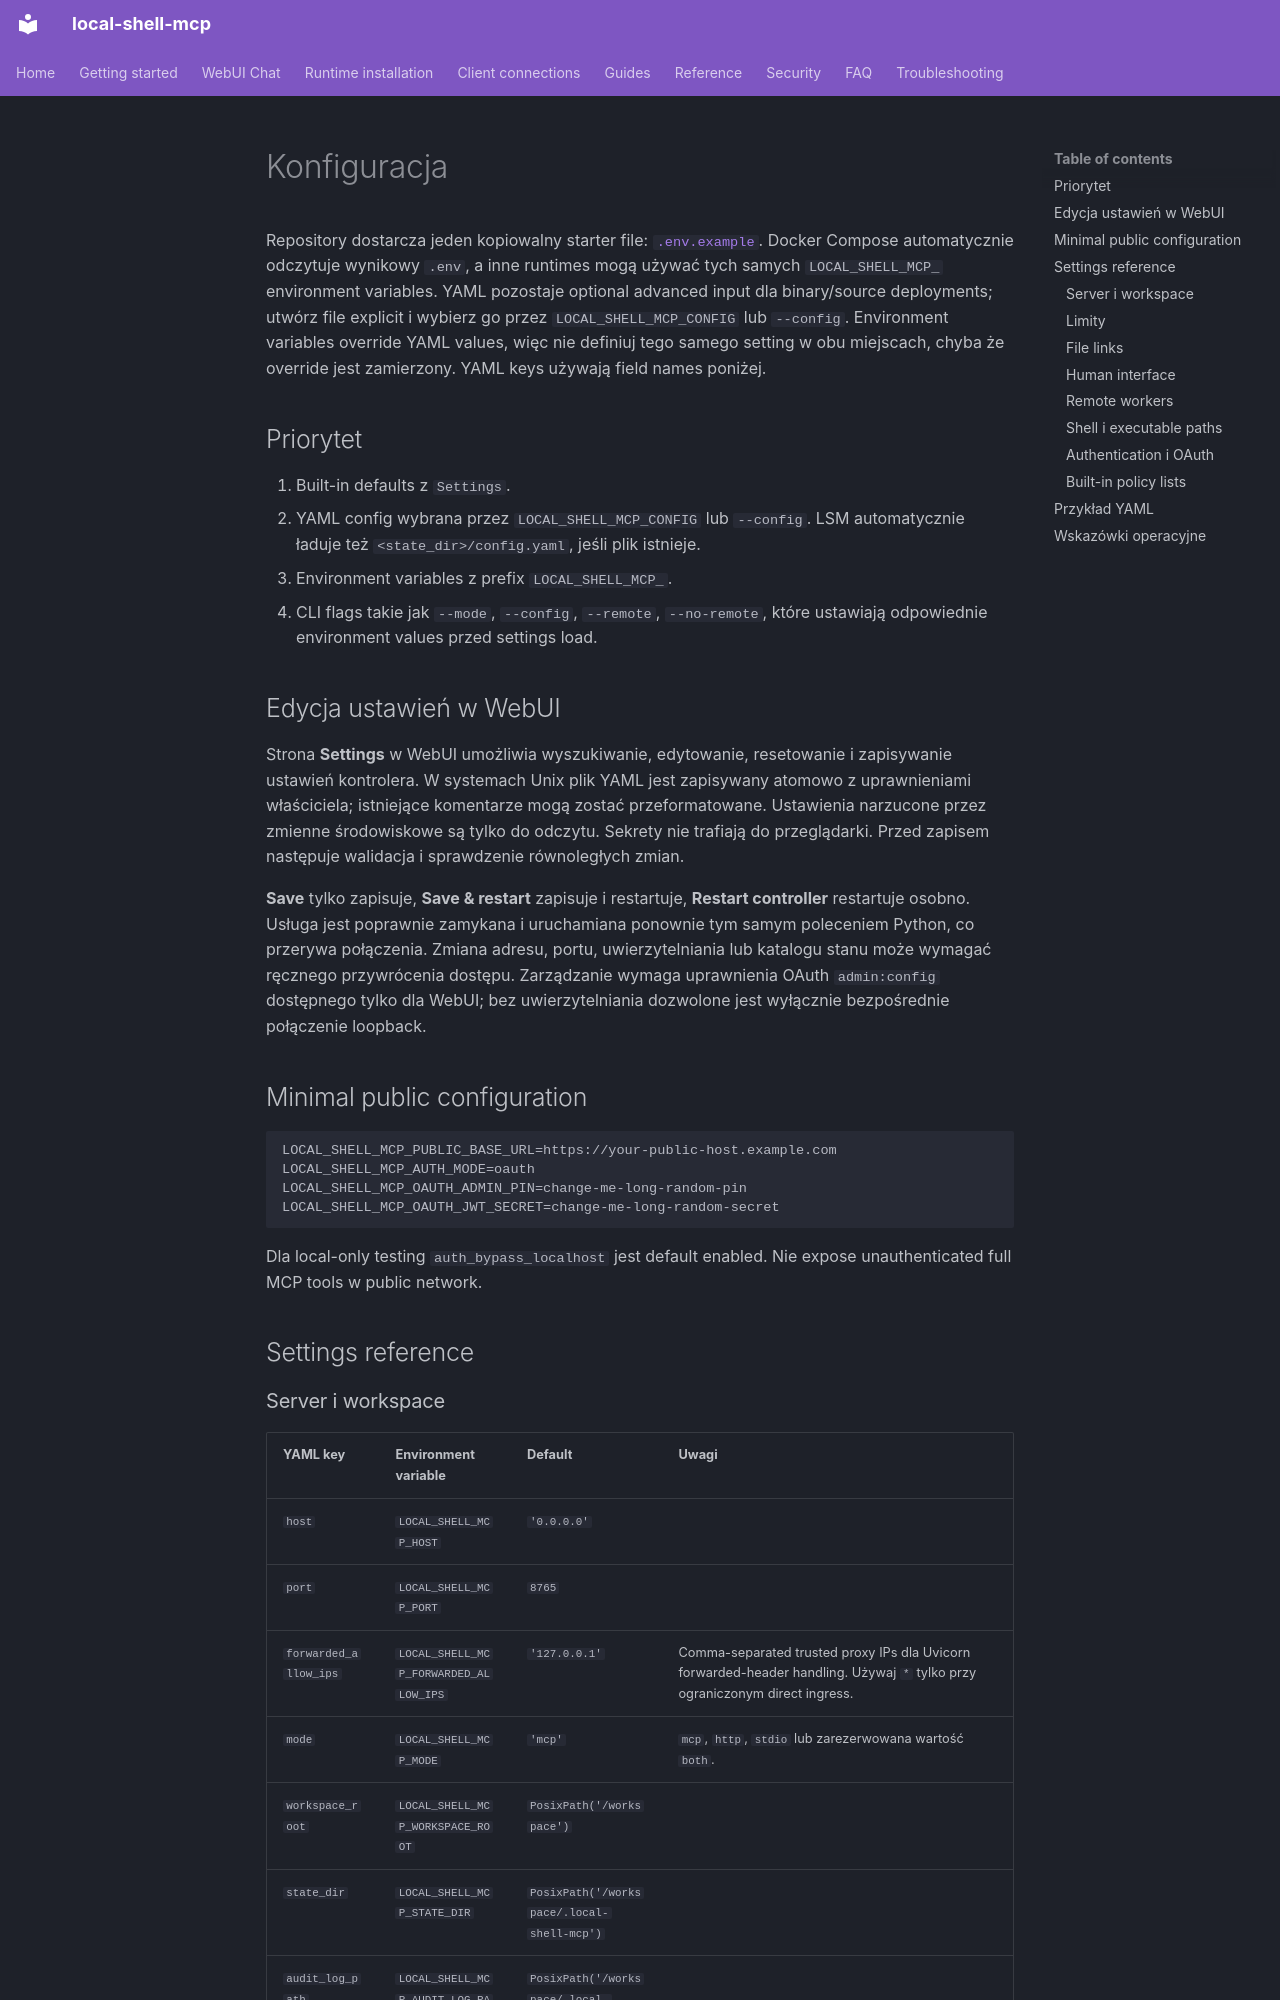

repository: fwerkor/local-shell-mcp · page: reference/configuration.pl/index.html · generator: mkdocs

<!-- i18n-source-sha256: c1cfa361dfdb7f4978bfa08063ae9f64997a8f4b79f719a3b2f88755c10e5681 -->
# Konfiguracja

Repository dostarcza jeden kopiowalny starter file: [`.env.example`](https://github.com/fwerkor/local-shell-mcp/blob/main/.env.example). Docker Compose automatycznie odczytuje wynikowy `.env`, a inne runtimes mogą używać tych samych `LOCAL_SHELL_MCP_` environment variables. YAML pozostaje optional advanced input dla binary/source deployments; utwórz file explicit i wybierz go przez `LOCAL_SHELL_MCP_CONFIG` lub `--config`. Environment variables override YAML values, więc nie definiuj tego samego setting w obu miejscach, chyba że override jest zamierzony. YAML keys używają field names poniżej.

## Priorytet

1. Built-in defaults z `Settings`.
2. YAML config wybrana przez `LOCAL_SHELL_MCP_CONFIG` lub `--config`. LSM automatycznie ładuje też `<state_dir>/config.yaml`, jeśli plik istnieje.
3. Environment variables z prefix `LOCAL_SHELL_MCP_`.
4. CLI flags takie jak `--mode`, `--config`, `--remote`, `--no-remote`, które ustawiają odpowiednie environment values przed settings load.

## Edycja ustawień w WebUI

Strona **Settings** w WebUI umożliwia wyszukiwanie, edytowanie, resetowanie i zapisywanie ustawień kontrolera. W systemach Unix plik YAML jest zapisywany atomowo z uprawnieniami właściciela; istniejące komentarze mogą zostać przeformatowane. Ustawienia narzucone przez zmienne środowiskowe są tylko do odczytu. Sekrety nie trafiają do przeglądarki. Przed zapisem następuje walidacja i sprawdzenie równoległych zmian.

**Save** tylko zapisuje, **Save & restart** zapisuje i restartuje, **Restart controller** restartuje osobno. Usługa jest poprawnie zamykana i uruchamiana ponownie tym samym poleceniem Python, co przerywa połączenia. Zmiana adresu, portu, uwierzytelniania lub katalogu stanu może wymagać ręcznego przywrócenia dostępu. Zarządzanie wymaga uprawnienia OAuth `admin:config` dostępnego tylko dla WebUI; bez uwierzytelniania dozwolone jest wyłącznie bezpośrednie połączenie loopback.

## Minimal public configuration

```env
LOCAL_SHELL_MCP_PUBLIC_BASE_URL=https://your-public-host.example.com
LOCAL_SHELL_MCP_AUTH_MODE=oauth
LOCAL_SHELL_MCP_OAUTH_ADMIN_PIN=change-me-long-random-pin
LOCAL_SHELL_MCP_OAUTH_JWT_SECRET=change-me-long-random-secret
```

Dla local-only testing `auth_bypass_localhost` jest default enabled. Nie expose unauthenticated full MCP tools w public network.

## Settings reference
